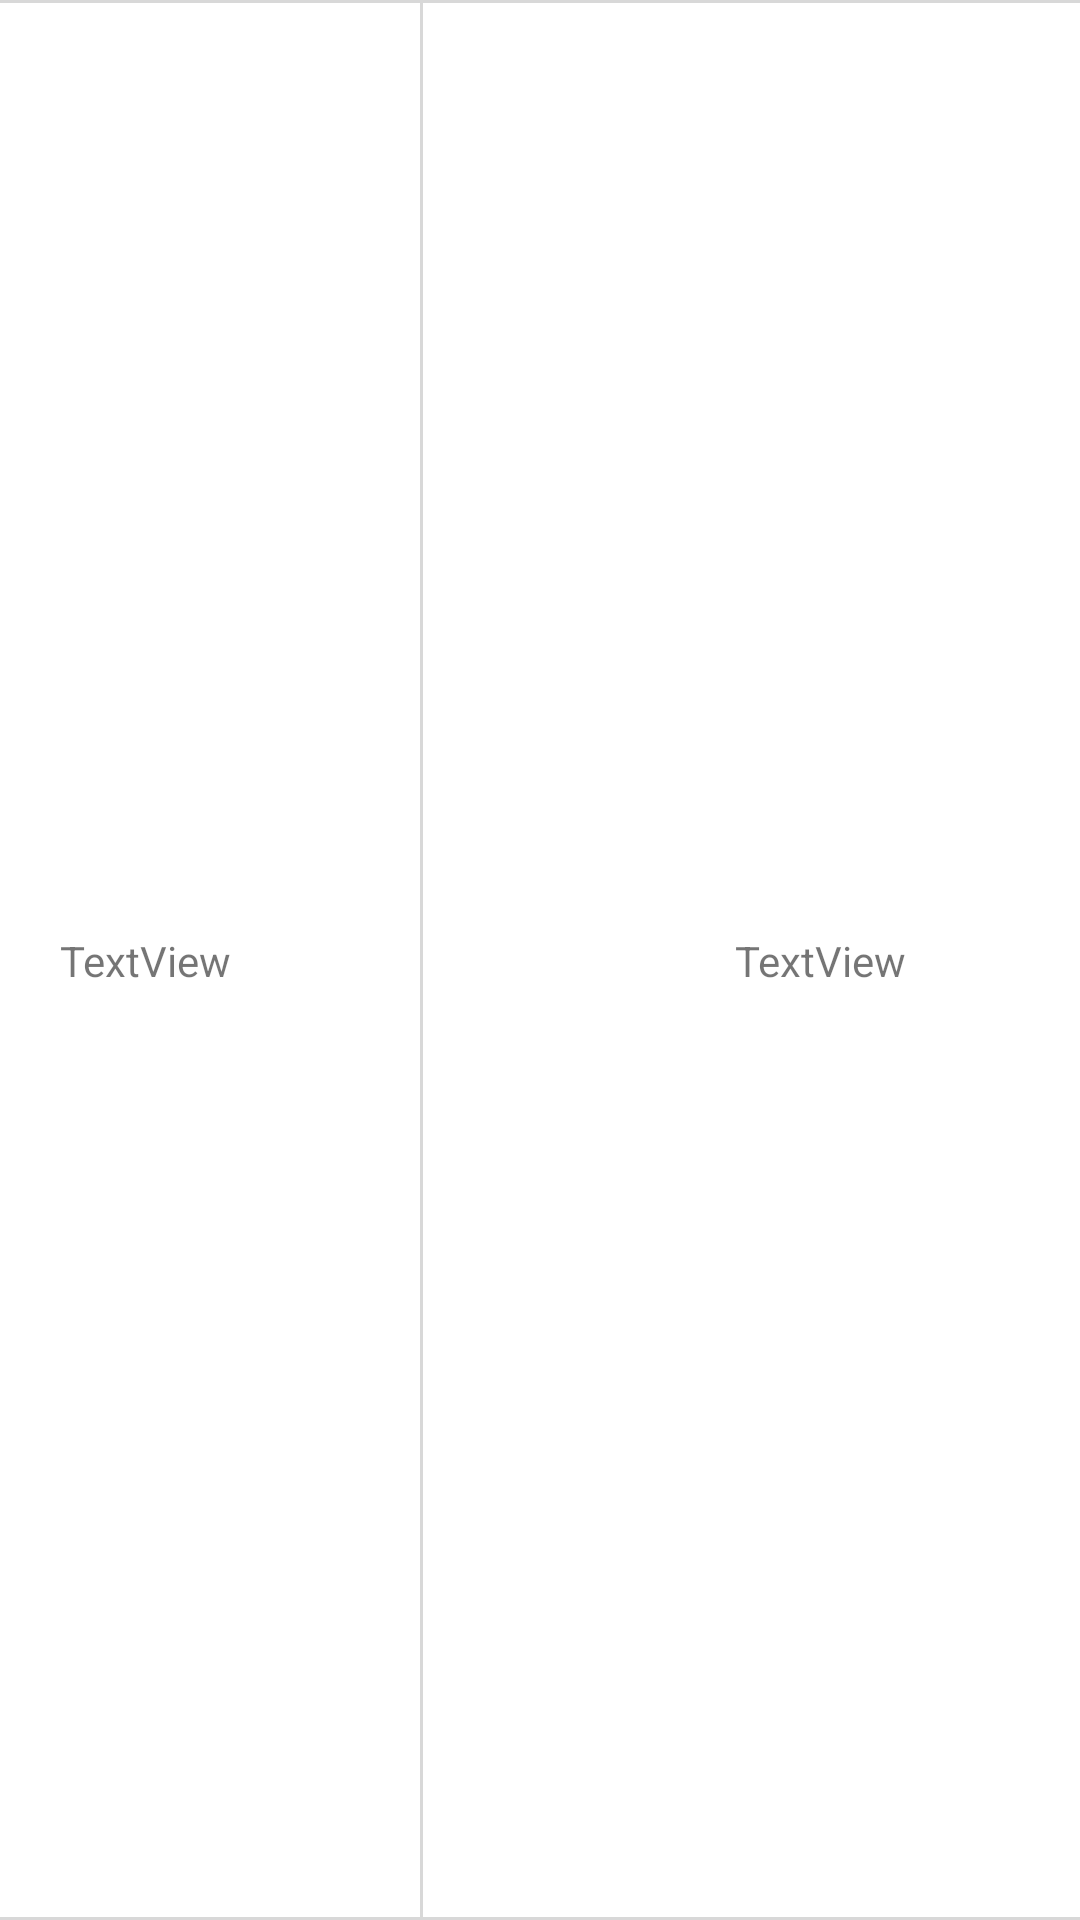

This screen was rendered from an Android layout file. Write that file and the resources it references.
<!-- AndroidManifest.xml: application theme Theme.Sopkathon_31th -->
<!-- res/layout/profile_item.xml -->
<?xml version="1.0" encoding="utf-8"?>
<androidx.constraintlayout.widget.ConstraintLayout xmlns:android="http://schemas.android.com/apk/res/android"
    xmlns:app="http://schemas.android.com/apk/res-auto"
    xmlns:tools="http://schemas.android.com/tools"
    android:layout_width="match_parent"
    android:layout_height="wrap_content">


    <View
        android:id="@+id/view3"
        android:layout_width="match_parent"
        android:layout_height="1dp"
        android:background="@color/gray_D8D8D8"
        app:layout_constraintTop_toTopOf="parent" />

    <View
        android:id="@+id/view4"
        android:layout_width="match_parent"
        android:layout_height="1dp"
        android:background="@color/gray_D8D8D8"
        app:layout_constraintBottom_toBottomOf="parent" />

    <TextView
        android:id="@+id/profileTableTitle"
        android:layout_width="100dp"
        android:layout_height="wrap_content"
        android:layout_marginStart="20dp"
        android:layout_marginTop="13dp"
        android:layout_marginBottom="13dp"
        android:text="TextView"
        app:layout_constraintEnd_toStartOf="@id/view2"
        app:layout_constraintBottom_toBottomOf="parent"
        app:layout_constraintStart_toStartOf="parent"
        app:layout_constraintTop_toTopOf="parent" />

    <View
        android:id="@+id/view2"
        android:layout_width="1dp"
        android:layout_height="0dp"
        android:layout_marginStart="20dp"
        android:background="@color/gray_D8D8D8"
        app:layout_constraintBottom_toBottomOf="parent"
        app:layout_constraintStart_toEndOf="@+id/profileTableTitle"
        app:layout_constraintTop_toTopOf="parent"
        app:layout_constraintVertical_bias="1.0" />

    <TextView
        android:id="@+id/profileTableValue"
        android:layout_width="wrap_content"
        android:layout_height="wrap_content"
        android:layout_marginStart="104dp"
        android:text="TextView"
        app:layout_constraintBottom_toBottomOf="parent"
        app:layout_constraintStart_toEndOf="@+id/view2"
        app:layout_constraintTop_toTopOf="parent" />
</androidx.constraintlayout.widget.ConstraintLayout>
<!-- resources referenced by this layout -->
<resources>
  <color name="gray_D8D8D8">#D8D8D8</color>
  <style name="Theme.Sopkathon_31th" parent="Theme.MaterialComponents.DayNight.DarkActionBar">
          
          <item name="colorPrimary">@color/purple_500</item>
          <item name="colorPrimaryVariant">@color/purple_700</item>
          <item name="colorOnPrimary">@color/white</item>
          
          <item name="colorSecondary">@color/teal_200</item>
          <item name="colorSecondaryVariant">@color/teal_700</item>
          <item name="colorOnSecondary">@color/black</item>
          
          <item name="android:statusBarColor">?attr/colorPrimaryVariant</item>
          
          <item name="windowActionBar">false</item>
          <item name="windowNoTitle">true</item>
          
      </style>
  <color name="purple_500">#FF6200EE</color>
  <color name="purple_700">#FF3700B3</color>
  <color name="white">#FFFFFFFF</color>
  <color name="teal_200">#FF03DAC5</color>
  <color name="teal_700">#FF018786</color>
  <color name="black">#FF000000</color>
</resources>
